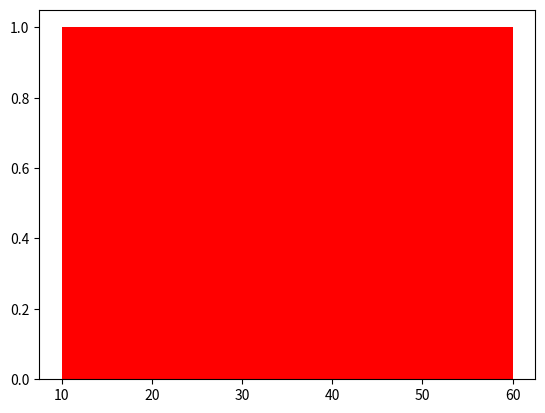

The script that saved this image:
import matplotlib.pyplot as plt

bunch = [10, 20, 30,40,50,60]   # ascending order
x = [11,22,33,44,55,66]

plt.hist(x, bins=bunch, color='red')
plt.show()
